Labelled photos from "data_split", an image-classification folder in davytheprogrammer/Tomato-Disease-Detection. The possible labels are: bacterial spot, leaf mold, target spot, tomato yellow leaf curl virus, tomato mosaic virus, two-spotted spider mite.

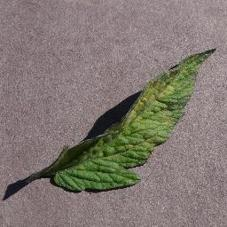
Label: leaf mold

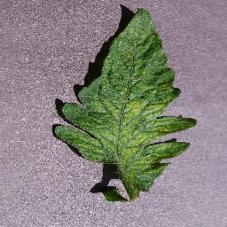
Label: tomato mosaic virus

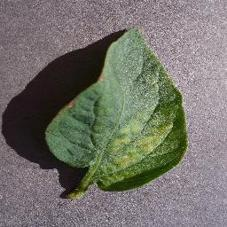
Label: two-spotted spider mite

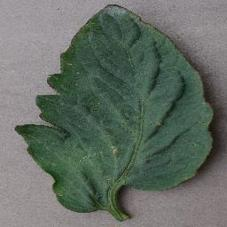
Label: bacterial spot

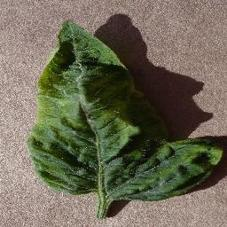
Label: tomato yellow leaf curl virus

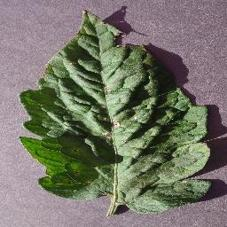
Label: target spot
